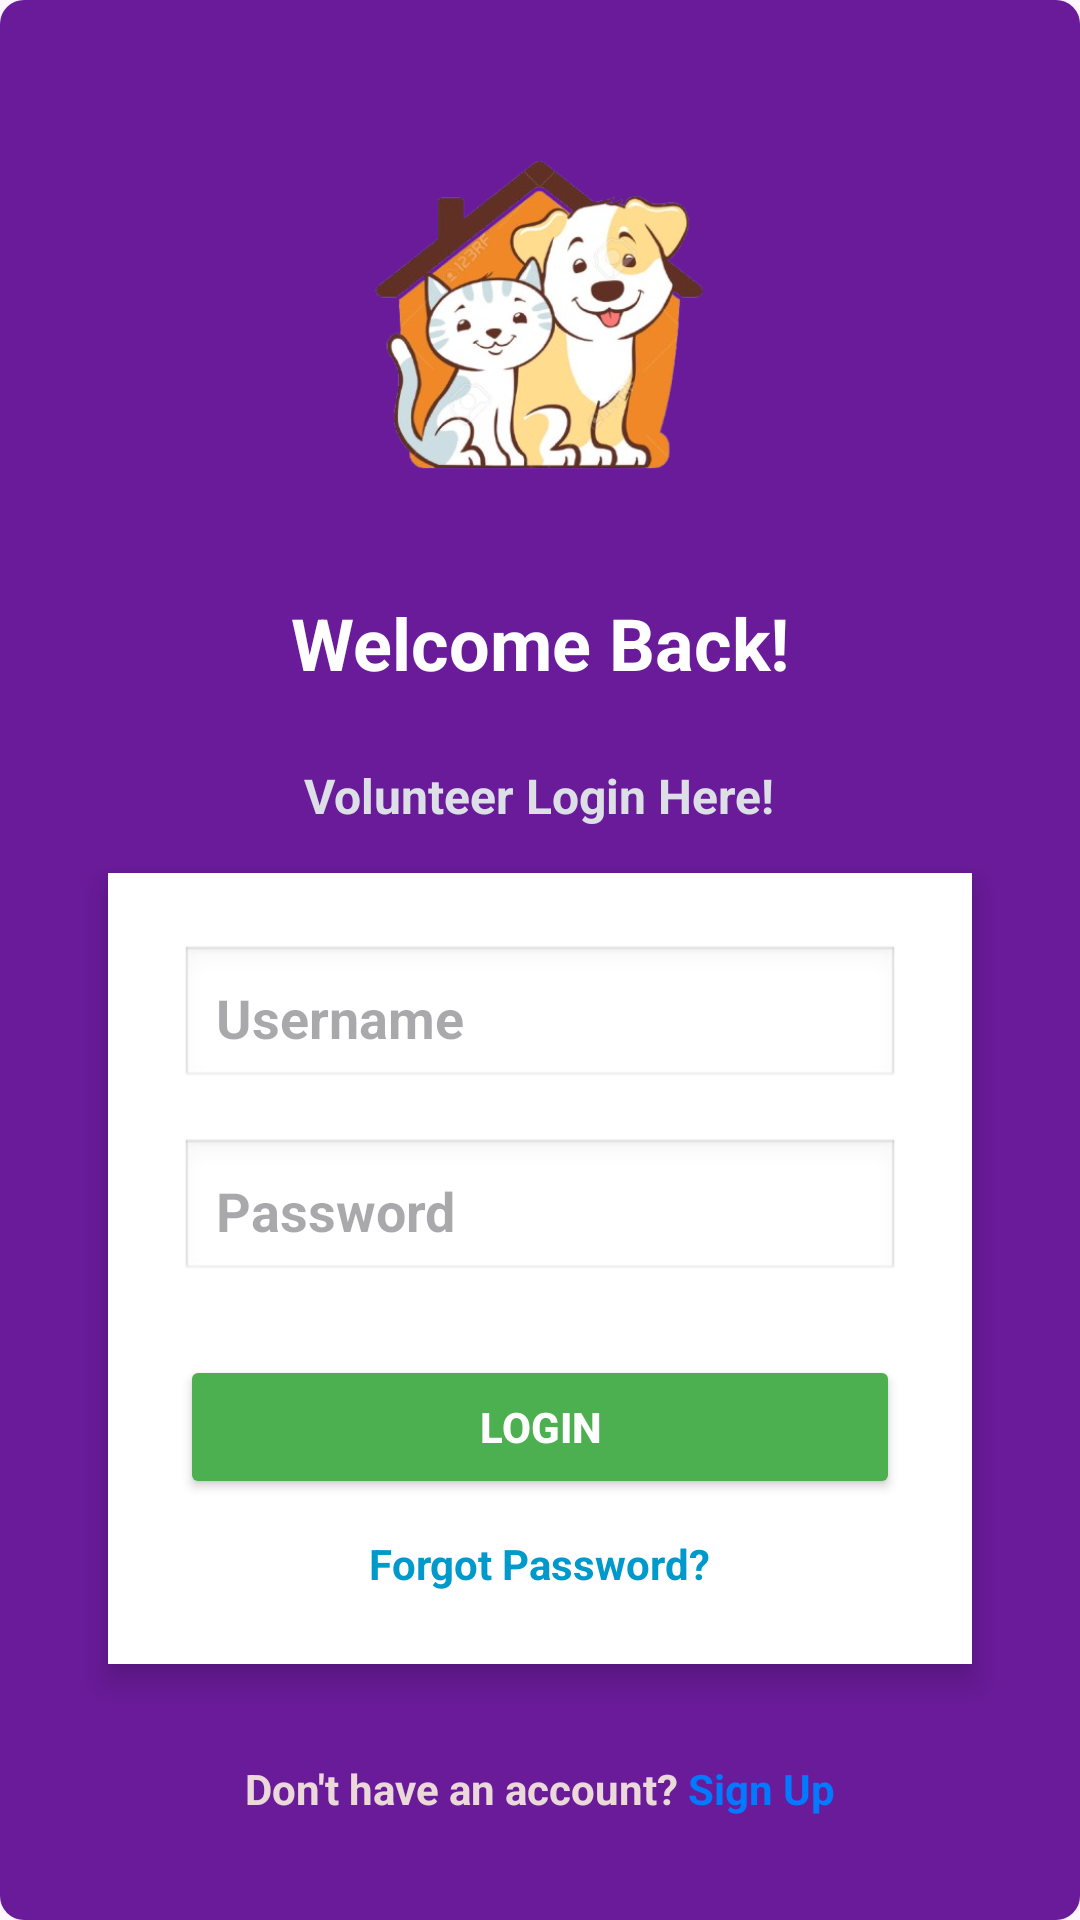

The Android layout XML behind this screen, and the referenced resources:
<!-- AndroidManifest.xml: application theme Theme.Rescue_pets -->
<!-- res/layout/volunteer_login.xml -->
<?xml version="1.0" encoding="utf-8"?>
<ScrollView xmlns:android="http://schemas.android.com/apk/res/android"
    xmlns:app="http://schemas.android.com/apk/res-auto"
    android:layout_width="match_parent"
    android:layout_height="match_parent"
    android:background="@drawable/button_background"
    android:padding="24dp">

    <LinearLayout
        android:layout_width="match_parent"
        android:layout_height="wrap_content"
        android:gravity="center_horizontal"
        android:orientation="vertical">

        <ImageView
            android:id="@+id/imageView"
            android:layout_width="193dp"
            android:layout_height="171dp"
            app:srcCompat="@drawable/dog_removebg_preview" />

        <TextView
            android:layout_width="wrap_content"
            android:layout_height="wrap_content"
            android:layout_marginTop="3dp"
            android:layout_marginBottom="24dp"
            android:text="Welcome Back!"
            android:textColor="@android:color/white"
            android:textSize="24sp"
            android:textStyle="bold" />

        <TextView
            android:layout_width="wrap_content"
            android:layout_height="wrap_content"
            android:layout_marginBottom="3dp"
            android:text="Volunteer Login Here!"
            android:textColor="#DCE0E6"
            android:textSize="16sp"
            android:textStyle="bold" />

        <LinearLayout
            android:layout_width="match_parent"
            android:layout_height="wrap_content"
            android:layout_gravity="center"
            android:layout_marginHorizontal="12dp"
            android:layout_marginLeft="16dp"
            android:layout_marginTop="12dp"
            android:layout_marginRight="16dp"
            android:layout_marginBottom="24dp"
            android:background="@android:color/white"
            android:backgroundTint="#FFFFFF"
            android:elevation="6dp"
            android:gravity="center_horizontal"
            android:orientation="vertical"
            android:padding="24dp">

            <EditText
                android:id="@+id/user_name"
                android:layout_width="match_parent"
                android:layout_height="wrap_content"
                android:layout_marginBottom="16dp"
                android:background="@android:drawable/edit_text"
                android:hint="Username"
                android:padding="12dp"
                android:textStyle="bold" />

            <EditText
                android:id="@+id/user_password"
                android:layout_width="match_parent"
                android:layout_height="wrap_content"
                android:layout_marginBottom="16dp"
                android:background="@android:drawable/edit_text"
                android:hint="Password"
                android:inputType="textPassword"
                android:padding="12dp"
                android:textStyle="bold" />

            <Button
                android:id="@+id/user_button"
                android:layout_width="match_parent"
                android:layout_height="wrap_content"
                android:layout_marginTop="8dp"
                android:backgroundTint="#4CAF50"
                android:elevation="2dp"
                android:text="Login"
                android:textColor="#FFFFFF"
                android:textStyle="bold" />

            
            <TextView
                android:id="@+id/vol_forgot_password"
                android:layout_width="wrap_content"
                android:layout_height="wrap_content"
                android:layout_gravity="center_horizontal"
                android:layout_marginTop="12dp"
                android:clickable="true"
                android:focusable="true"
                android:text="Forgot Password?"
                android:textColor="@android:color/holo_blue_dark"
                android:textStyle="bold" />


        </LinearLayout>

        
        <ProgressBar
            android:id="@+id/progress_bar"
            android:layout_width="24dp"
            android:layout_height="24dp"
            android:layout_marginBottom="24dp"
            android:indeterminateTint="#007AFF"
            android:visibility="gone" />

        
        <LinearLayout
            android:id="@+id/signup"
            android:layout_width="wrap_content"
            android:layout_height="wrap_content"
            android:background="?android:attr/selectableItemBackground"
            android:clickable="true"
            android:focusable="true"
            android:gravity="center"
            android:orientation="horizontal"
            android:padding="8dp">

            <TextView
                android:layout_width="wrap_content"
                android:layout_height="wrap_content"
                android:text="Don't have an account? "
                android:textColor="#EBD9D9"
                android:textColorHint="#6D0F0F"
                android:textSize="14sp"
                android:textStyle="bold" />

            <TextView
                android:id="@+id/vol_signup"
                android:layout_width="wrap_content"
                android:layout_height="wrap_content"
                android:text="Sign Up"
                android:textColor="#007AFF"
                android:textSize="14sp"
                android:textStyle="bold" />
        </LinearLayout>

    </LinearLayout>
</ScrollView>
<!-- resources referenced by this layout -->
<resources>
  <!-- drawable button_background (drawable) -->
  <shape xmlns:android="http://schemas.android.com/apk/res/android">
      <solid android:color="#6A1B9A"/>
      <corners android:radius="8dp"/>
  </shape>
  <!-- drawable dog_removebg_preview: png bitmap (drawable, 155398 bytes) -->
  <style name="Theme.Rescue_pets" parent="Base.Theme.Rescue_pets" />
  <style name="Base.Theme.Rescue_pets" parent="Theme.Material3.DayNight.NoActionBar">
          
          
      </style>
</resources>
